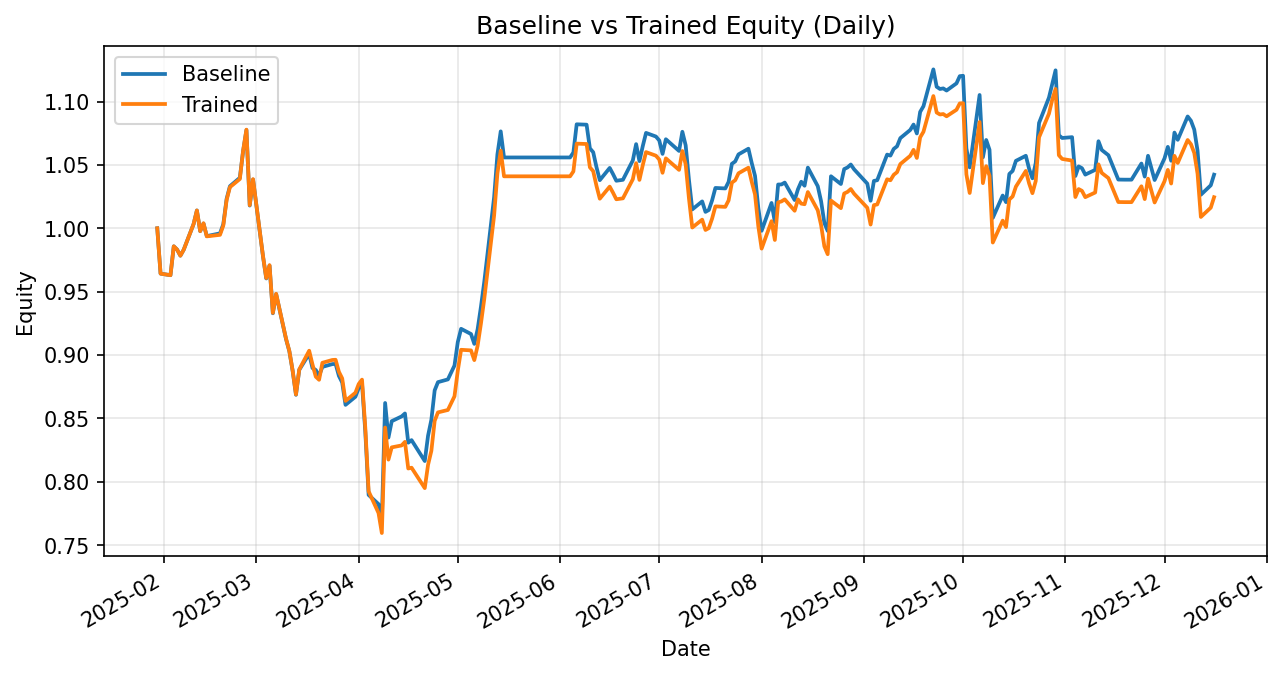

Source data for this figure (header and first rows):
date, daily_return_x, equity_baseline, daily_return_y, equity_trained
2025-01-30, 0.0, 1.0, 0.0, 1.0
2025-01-31, -0.03577, 0.9642, -0.03577, 0.9642
2025-02-03, -0.001268, 0.963, -0.001268, 0.963
2025-02-04, 0.02365, 0.9858, 0.02365, 0.9858
2025-02-05, -0.00259, 0.9832, -0.00259, 0.9832
2025-02-06, -0.00491, 0.9784, -0.00491, 0.9784
2025-02-07, 0.00474, 0.983, 0.00474, 0.983
2025-02-10, 0.02064, 1.003, 0.02064, 1.003
2025-02-11, 0.01072, 1.014, 0.01072, 1.014
2025-02-12, -0.01613, 0.9977, -0.01613, 0.9977
2025-02-13, 0.006039, 1.004, 0.006273, 1.004
2025-02-14, -0.009876, 0.9938, -0.01031, 0.9936
2025-02-18, 0.002174, 0.996, 0.001204, 0.9948
2025-02-19, 0.007302, 1.003, 0.007409, 1.002
2025-02-20, 0.01989, 1.023, 0.02001, 1.022
2025-02-21, 0.00974, 1.033, 0.009978, 1.032
2025-02-24, 0.006433, 1.04, 0.006214, 1.039
2025-02-25, 0.02031, 1.061, 0.02158, 1.061
2025-02-26, 0.01556, 1.077, 0.01556, 1.078
2025-02-27, -0.05526, 1.018, -0.05526, 1.018
2025-02-28, 0.02015, 1.038, 0.02015, 1.039
2025-03-03, -0.05805, 0.9782, -0.05805, 0.9785
2025-03-04, -0.01815, 0.9604, -0.01815, 0.9607
2025-03-05, 0.01062, 0.9706, 0.01062, 0.9709
2025-03-06, -0.0388, 0.933, -0.0388, 0.9333
2025-03-07, 0.01617, 0.948, 0.01617, 0.9483
2025-03-10, -0.03746, 0.9125, -0.03746, 0.9128
2025-03-11, -0.01054, 0.9029, -0.01054, 0.9032
2025-03-12, -0.01716, 0.8874, -0.01716, 0.8877
2025-03-13, -0.02114, 0.8687, -0.02114, 0.8689
2025-03-14, 0.02268, 0.8884, 0.02268, 0.8886
2025-03-17, 0.01418, 0.901, 0.01665, 0.9034
2025-03-18, -0.01241, 0.8898, -0.01194, 0.8927
2025-03-19, -0.001759, 0.8882, -0.01086, 0.883
2025-03-20, -0.005057, 0.8837, -0.002784, 0.8805
2025-03-21, 0.007858, 0.8907, 0.01523, 0.8939
2025-03-24, 0.002469, 0.8929, 0.002469, 0.8961
2025-03-25, 0.000206, 0.8931, 0.000206, 0.8963
2025-03-26, -0.01061, 0.8836, -0.01061, 0.8868
2025-03-27, -0.005906, 0.8784, -0.005906, 0.8816
2025-03-28, -0.02009, 0.8607, -0.02009, 0.8639
2025-03-31, 0.007441, 0.8671, 0.007441, 0.8703
2025-04-01, 0.007885, 0.874, 0.007885, 0.8771
2025-04-02, 0.00396, 0.8774, 0.00396, 0.8806
2025-04-03, -0.04338, 0.8394, -0.04338, 0.8424
2025-04-04, -0.05918, 0.7897, -0.05918, 0.7926
2025-04-07, -0.009197, 0.7824, -0.02168, 0.7754
2025-04-08, -0.01596, 0.7699, -0.02032, 0.7596
2025-04-09, 0.1198, 0.8622, 0.1096, 0.8429
2025-04-10, -0.03165, 0.8349, -0.03008, 0.8175
2025-04-11, 0.01551, 0.8479, 0.01185, 0.8272
2025-04-14, 0.004418, 0.8516, 0.001842, 0.8287
2025-04-15, 0.002711, 0.8539, 0.003381, 0.8315
2025-04-16, -0.02699, 0.8309, -0.02524, 0.8105
2025-04-17, 0.002446, 0.8329, 0.0007656, 0.8112
2025-04-21, -0.01978, 0.8164, -0.01984, 0.7951
2025-04-22, 0.02455, 0.8365, 0.02316, 0.8135
2025-04-23, 0.01493, 0.849, 0.01355, 0.8245
2025-04-24, 0.02735, 0.8722, 0.02865, 0.8481
2025-04-25, 0.007413, 0.8786, 0.007858, 0.8548
... 162 more rows
